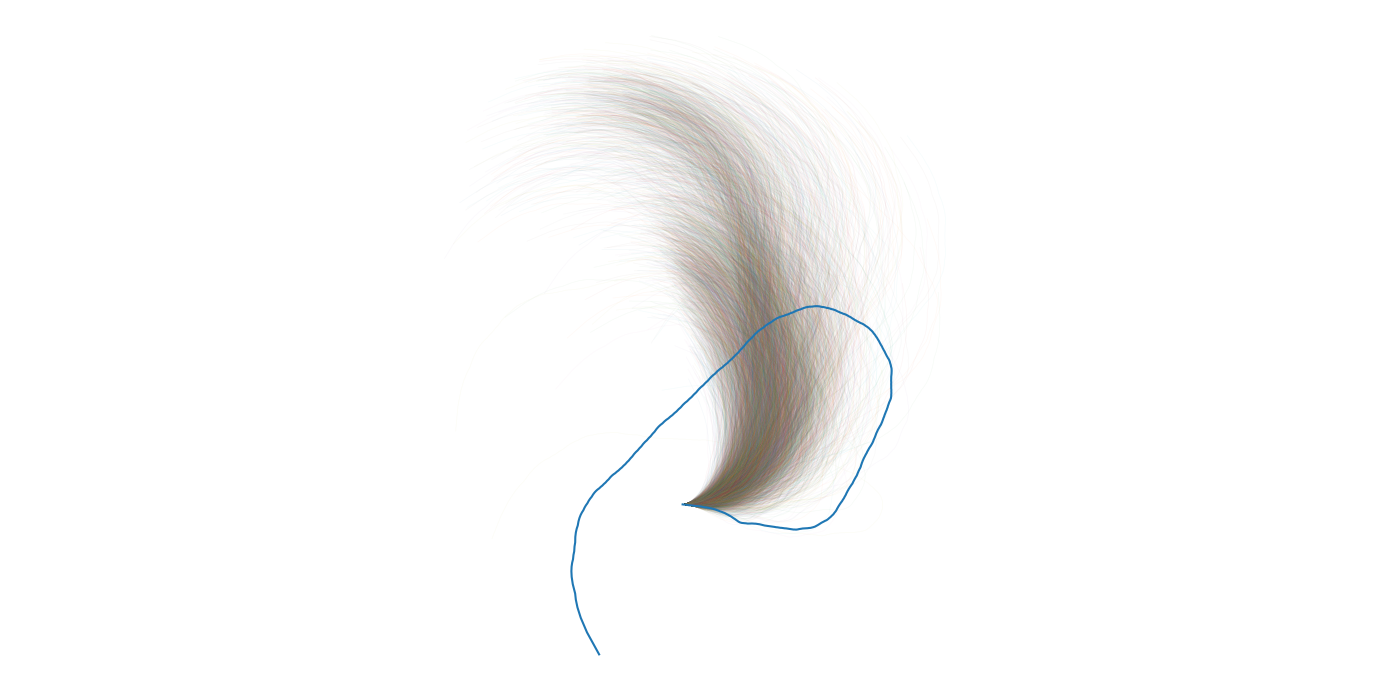

This figure's Python source:
import random, math, matplotlib.pyplot as plt

def collatz_path(n, left_deg=5.65, right_deg=8.0):
    """Return the x-, y-coordinate lists for the Collatz path of a single number.

    Parameters
    ----------
    n : int
        Starting integer > 1.
    left_deg, right_deg : float
        Turning angles (degrees) for even (left) and odd (right) moves.
    """
    x, y = 0.0, 0.0            # turtle starts at origin
    angle = 0.0                # pointing along +x
    xs, ys = [x], [y]

    while n != 1:
        if n % 2 == 0:         # even → n/2, small left turn
            angle += math.radians(left_deg)
            n //= 2
        else:                  # odd → 3n+1, stronger right turn
            angle -= math.radians(right_deg)
            n = 3 * n + 1

        # step length shrinks with log of current value
        step = 1.0 / math.log(n + 1.0)
        x += step * math.cos(angle)
        y += step * math.sin(angle)
        xs.append(x)
        ys.append(y)

    return xs, ys

# --- generate paths ---------------------------------------------------------
random.seed(42)
N_STARTS   = 5000            # keep it light for the demo
MAX_START  = 1_000_000

starts = random.sample(range(2, MAX_START), N_STARTS)

plt.figure(figsize=(14, 7), dpi=150)

# light, wispy background paths
for n in starts:
    xs, ys = collatz_path(n)
    plt.plot(xs, ys, alpha=0.04, linewidth=0.5)

# highlight the famous longest path below one million: 837 799
special = 837_799
xs, ys = collatz_path(special)
plt.plot(xs, ys, linewidth=1.5)

# minimal styling ------------------------------------------------------------
plt.axis('equal')
plt.axis('off')
plt.tight_layout()
plt.show()

